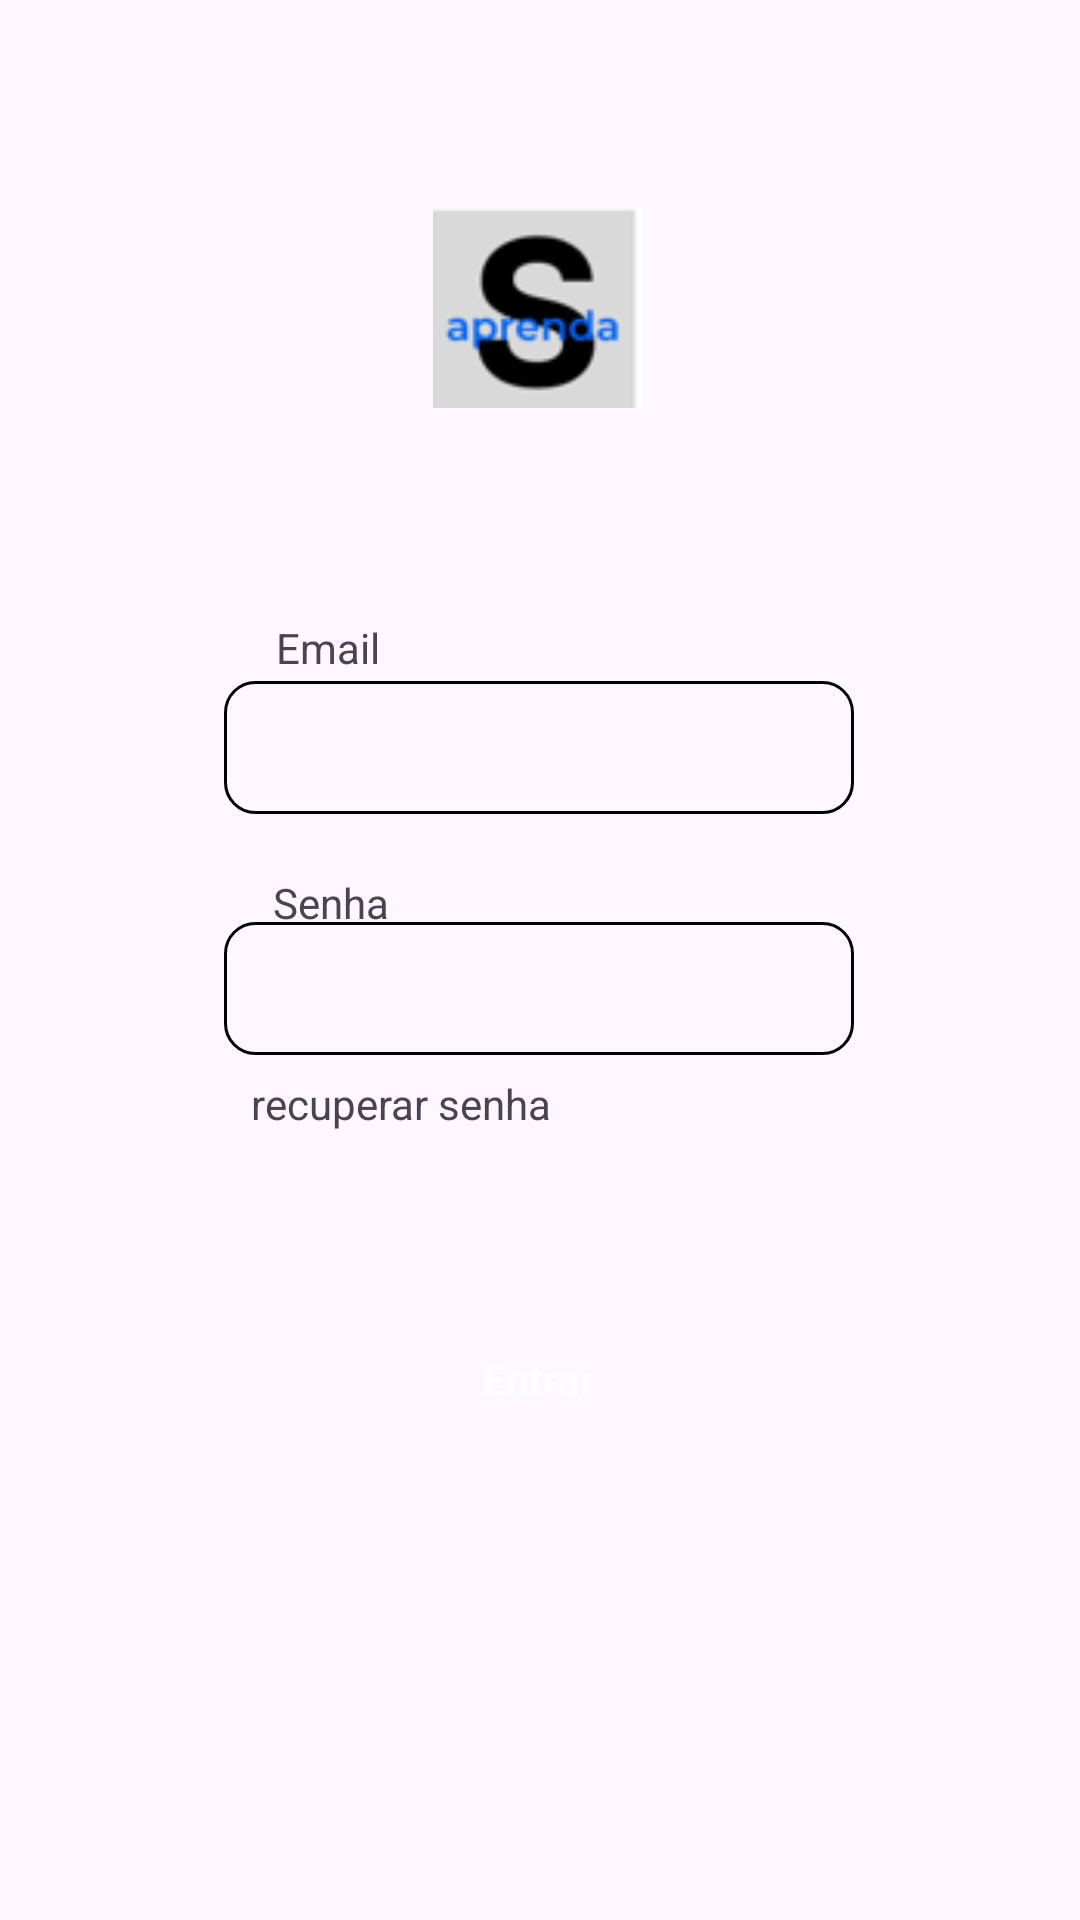

The Android layout XML behind this screen, and the referenced resources:
<!-- AndroidManifest.xml: application theme Theme.Simulado -->
<!-- res/layout/activity_main.xml -->
<?xml version="1.0" encoding="utf-8"?>
<androidx.constraintlayout.widget.ConstraintLayout xmlns:android="http://schemas.android.com/apk/res/android"
    xmlns:app="http://schemas.android.com/apk/res-auto"
    xmlns:tools="http://schemas.android.com/tools"
    android:id="@+id/main"
    android:layout_width="match_parent"
    android:layout_height="match_parent"
    tools:context=".TelaLogin">

    <TextView
        android:id="@+id/textView2"
        android:layout_width="wrap_content"
        android:layout_height="wrap_content"
        android:layout_marginTop="20dp"
        android:text="Senha"
        app:layout_constraintEnd_toEndOf="parent"
        app:layout_constraintHorizontal_bias="0.283"
        app:layout_constraintStart_toStartOf="parent"
        app:layout_constraintTop_toBottomOf="@+id/editTextTextEmailAddress" />

    <ImageView
        android:id="@+id/imageView"
        android:layout_width="35dp"
        android:layout_height="35dp"
        android:layout_marginTop="28dp"
        android:src="@drawable/baseline_arrow_back_24"
        app:layout_constraintEnd_toEndOf="parent"
        app:layout_constraintHorizontal_bias="0.041"
        app:layout_constraintStart_toStartOf="parent"
        app:layout_constraintTop_toTopOf="parent" />

    <EditText
        android:id="@+id/editTextTextEmailAddress"
        android:layout_width="wrap_content"
        android:layout_height="wrap_content"
        android:background="@drawable/shape_edits"
        android:ems="10"
        android:inputType="textEmailAddress"
        android:padding="10dp"
        app:layout_constraintBottom_toBottomOf="parent"
        app:layout_constraintEnd_toEndOf="parent"
        app:layout_constraintHorizontal_bias="0.497"
        app:layout_constraintStart_toStartOf="parent"
        app:layout_constraintTop_toTopOf="parent"
        app:layout_constraintVertical_bias="0.381" />

    <EditText
        android:id="@+id/editTextTextPassword"
        android:layout_width="wrap_content"
        android:layout_height="wrap_content"
        android:ems="10"
        android:padding="10dp"
        android:background="@drawable/shape_edits"
        android:inputType="textPassword"
        app:layout_constraintBottom_toBottomOf="parent"
        app:layout_constraintEnd_toEndOf="parent"
        app:layout_constraintHorizontal_bias="0.497"
        app:layout_constraintStart_toStartOf="parent"
        app:layout_constraintTop_toBottomOf="@+id/editTextTextEmailAddress"
        app:layout_constraintVertical_bias="0.111" />

    <TextView
        android:id="@+id/textView"
        android:layout_width="wrap_content"
        android:layout_height="wrap_content"
        android:text="Email"
        app:layout_constraintBottom_toTopOf="@+id/editTextTextEmailAddress"
        app:layout_constraintEnd_toEndOf="parent"
        app:layout_constraintHorizontal_bias="0.283"
        app:layout_constraintStart_toStartOf="parent"
        app:layout_constraintTop_toTopOf="parent"
        app:layout_constraintVertical_bias="0.992" />

    <androidx.appcompat.widget.AppCompatButton
        android:id="@+id/button"
        android:layout_width="wrap_content"
        android:layout_height="wrap_content"
        android:layout_marginTop="84dp"
        android:background="@drawable/shape_button"
        android:text="Entrar"
        android:textAllCaps="false"
        android:textColor="@color/white"
        app:layout_constraintBottom_toBottomOf="parent"
        app:layout_constraintEnd_toEndOf="parent"
        app:layout_constraintHorizontal_bias="0.498"
        app:layout_constraintStart_toStartOf="parent"
        app:layout_constraintTop_toBottomOf="@+id/editTextTextPassword"
        app:layout_constraintVertical_bias="0.0" />

    <TextView
        android:id="@+id/textView3"
        android:layout_width="wrap_content"
        android:layout_height="wrap_content"
        android:text="recuperar senha"
        app:layout_constraintBottom_toBottomOf="parent"
        app:layout_constraintEnd_toEndOf="parent"
        app:layout_constraintHorizontal_bias="0.322"
        app:layout_constraintStart_toStartOf="parent"
        app:layout_constraintTop_toBottomOf="@+id/editTextTextPassword"
        app:layout_constraintVertical_bias="0.025" />

    <ImageView
        android:id="@+id/imageView2"
        android:layout_width="70dp"
        android:layout_height="70dp"
        android:src="@drawable/logo"
        app:layout_constraintBottom_toTopOf="@+id/editTextTextEmailAddress"
        app:layout_constraintEnd_toEndOf="parent"
        app:layout_constraintHorizontal_bias="0.498"
        app:layout_constraintStart_toStartOf="parent"
        app:layout_constraintTop_toTopOf="parent"
        app:layout_constraintVertical_bias="0.43" />


</androidx.constraintlayout.widget.ConstraintLayout>
<!-- resources referenced by this layout -->
<resources>
  <!-- drawable logo: png bitmap (drawable, 3770 bytes) -->
  <!-- drawable shape_edits (drawable) -->
  <?xml version="1.0" encoding="utf-8"?>
  <shape xmlns:android="http://schemas.android.com/apk/res/android">
  
      <stroke android:width="1dp" android:color="@color/black"/>
      <corners android:radius="10dp"/>
      <padding android:left="10dp"/>
  
  </shape>
  <style name="Theme.Simulado" parent="Base.Theme.Simulado" />
  <style name="Base.Theme.Simulado" parent="Theme.Material3.DayNight.NoActionBar">
          
          
      </style>
  <!-- not gathered from this repository: default colours our renderer supplied (Android Studio template values) -->
  <color name="black">#FF000000</color>
  <color name="white">#FFFFFFFF</color>
</resources>
